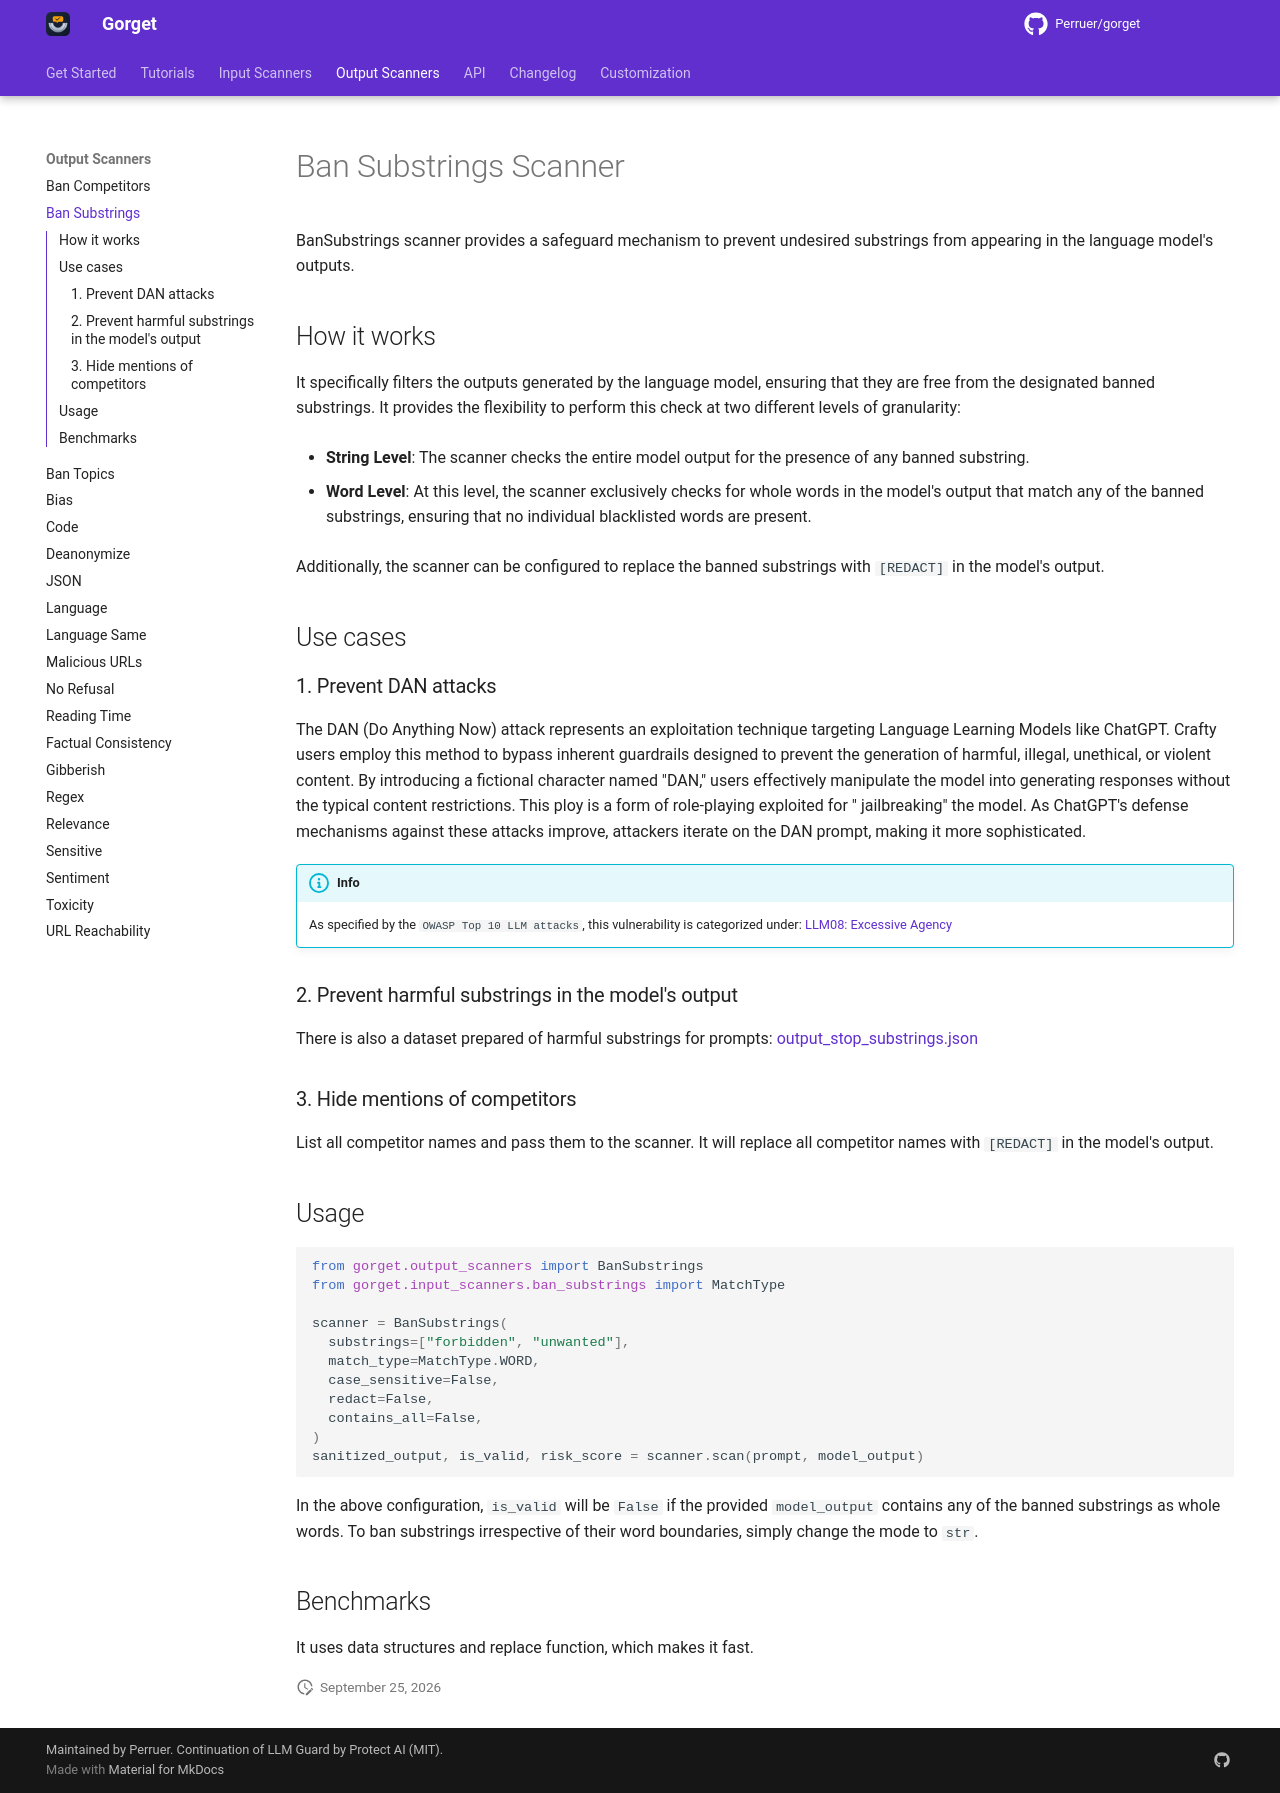

repository: Perruer/gorget · page: output_scanners/ban_substrings/index.html · generator: mkdocs

# Ban Substrings Scanner

BanSubstrings scanner provides a safeguard mechanism to prevent undesired substrings from appearing in the language
model's outputs.

## How it works

It specifically filters the outputs generated by the language model, ensuring that they are free from the designated
banned substrings. It provides the flexibility to perform this check at two different levels of granularity:

- **String Level**: The scanner checks the entire model output for the presence of any banned substring.

- **Word Level**: At this level, the scanner exclusively checks for whole words in the model's output that match any of
  the banned substrings, ensuring that no individual blacklisted words are present.

Additionally, the scanner can be configured to replace the banned substrings with `[REDACT]` in the model's output.

## Use cases

### 1. Prevent DAN attacks

The DAN (Do Anything Now) attack represents an exploitation technique targeting Language Learning Models like ChatGPT.
Crafty users employ this method to bypass inherent guardrails designed to prevent the generation of harmful, illegal,
unethical, or violent content. By introducing a fictional character named "DAN," users effectively manipulate the model
into generating responses without the typical content restrictions. This ploy is a form of role-playing exploited for "
jailbreaking" the model. As ChatGPT's defense mechanisms against these attacks improve, attackers iterate on the DAN
prompt, making it more sophisticated.

!!! info

    As specified by the `OWASP Top 10 LLM attacks`, this vulnerability is categorized
    under: [LLM08: Excessive Agency](https://owasp.org/www-project-top-10-for-large-language-model-applications/)

### 2. Prevent harmful substrings in the model's output

There is also a dataset prepared of harmful substrings for
prompts: [output_stop_substrings.json](https://github.com/Perruer/gorget/blob/main/gorget/resources/output_stop_substrings.json)

### 3. Hide mentions of competitors

List all competitor names and pass them to the scanner. It will replace all competitor names with `[REDACT]` in the model's output.

## Usage

```python
from gorget.output_scanners import BanSubstrings
from gorget.input_scanners.ban_substrings import MatchType

scanner = BanSubstrings(
  substrings=["forbidden", "unwanted"],
  match_type=MatchType.WORD,
  case_sensitive=False,
  redact=False,
  contains_all=False,
)
sanitized_output, is_valid, risk_score = scanner.scan(prompt, model_output)
```

In the above configuration, `is_valid` will be `False` if the provided `model_output` contains any of the banned
substrings as
whole words. To ban substrings irrespective of their word boundaries, simply change the mode to `str`.

## Benchmarks

It uses data structures and replace function, which makes it fast.
